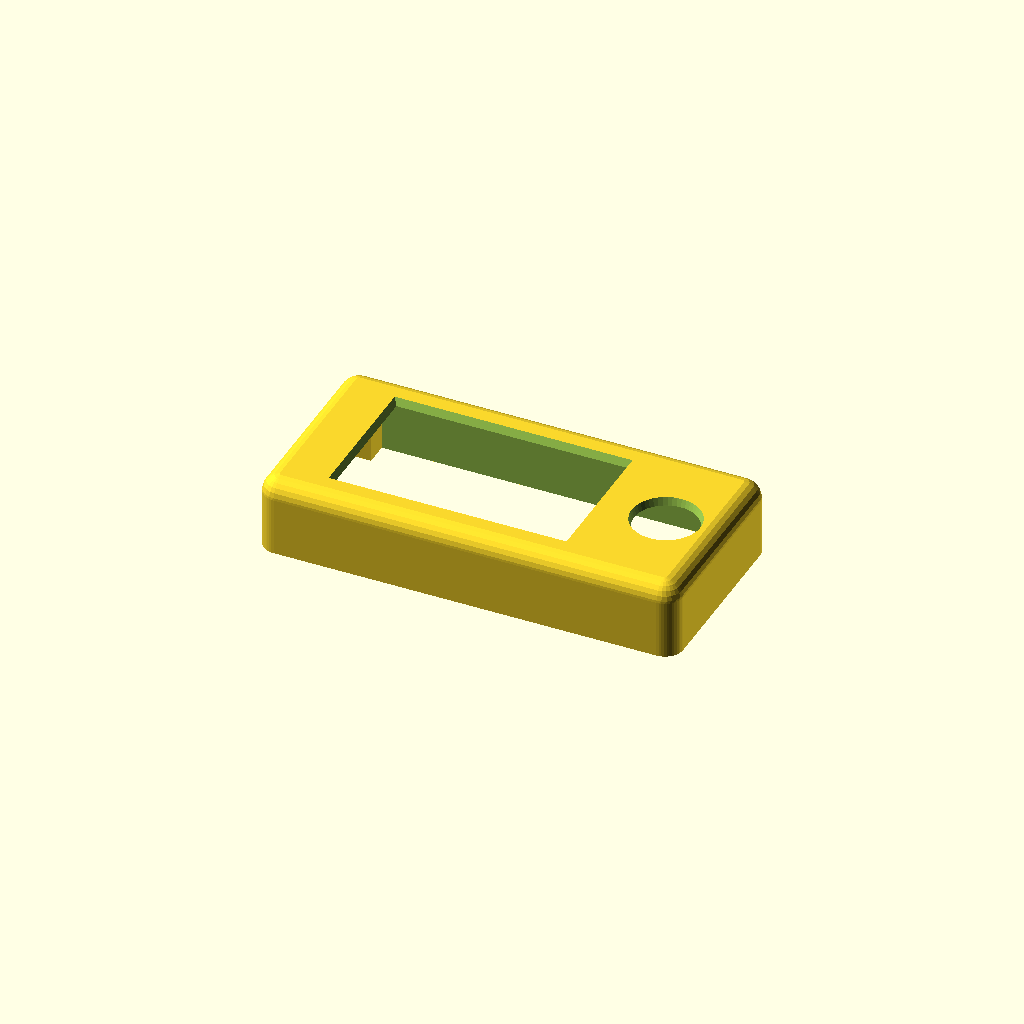
Cell 1: rendered with the file's own defaults.
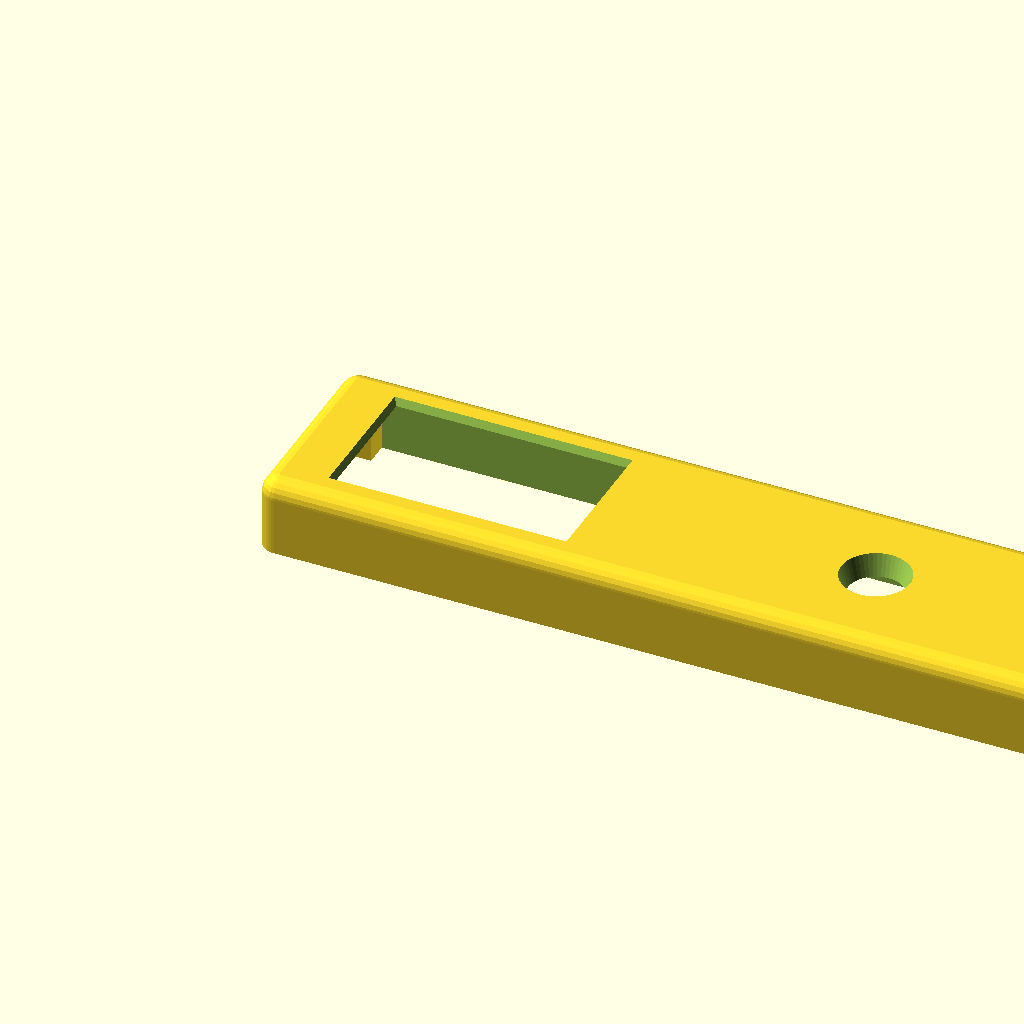
Cell 2: the same model with enclosure_outer_width_along_x_axis_mm = 183.
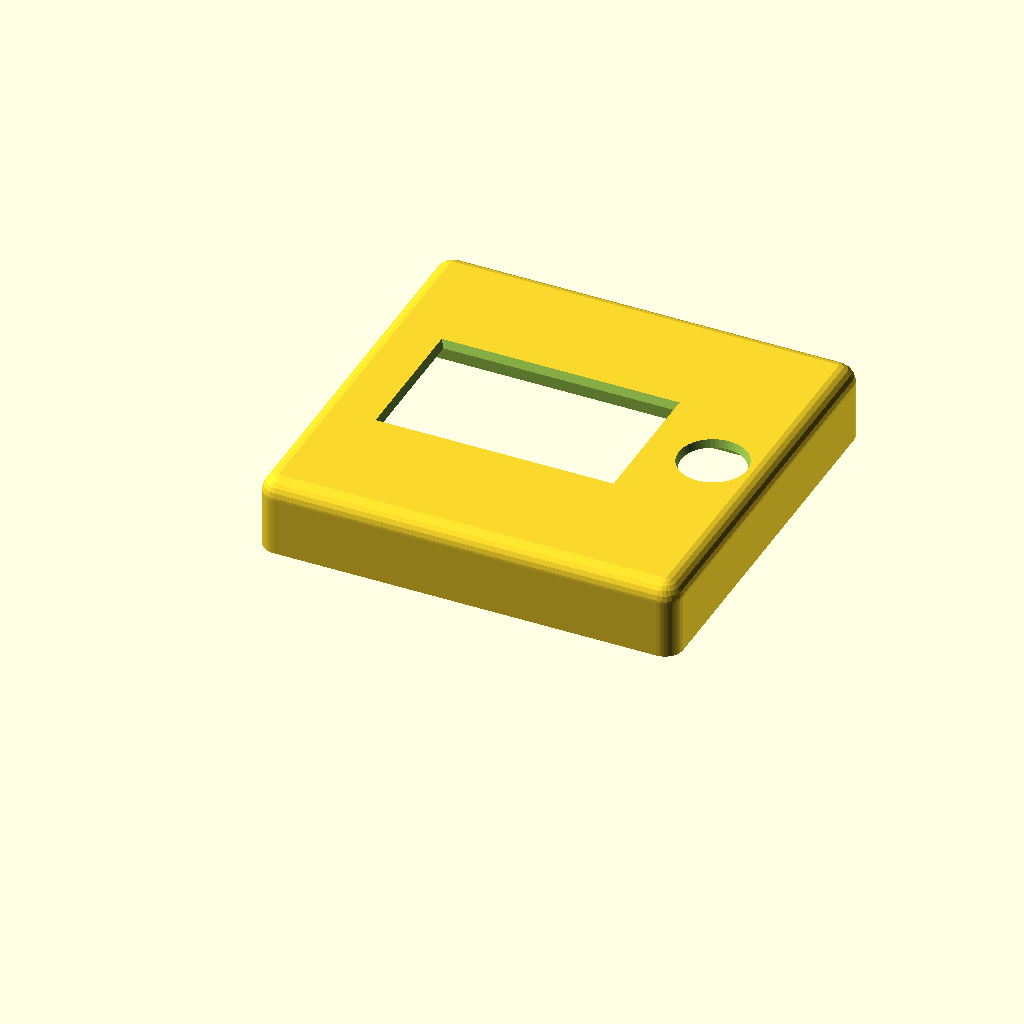
Cell 3: the same model with enclosure_outer_depth_along_y_axis_mm = 88.
All cells are drawn from one camera (rotation 55°, 0°, 25°, orthographic, colour scheme Cornfield), so only the parameter changes between them.
Source of the model, hardware-design/scad Parts/Rev 2 extended with joystick/top-cover-windowed-screen-inlay-v1-2mm.scad:
// Dilder Rev 2 "extended with joystick" — TOP COVER (windowed, screen inlay, 2 mm divet) v1
//
// Variant of top-cover-windowed-screen-inlay-v1 with the FPC ribbon
// divet extending only 2 mm below the face-plate bottom (vs. 3 mm in
// the base file). Everything else — inlay, joystick hole, PCB pocket,
// mount bores, blind stack-bolt bores — is identical. Print both and
// compare fit before committing to a final divet depth.
//
// Export:
//   openscad -o top-cover-windowed-screen-inlay-v1-2mm.3mf top-cover-windowed-screen-inlay-v1-2mm.scad

$fn = 48;

// ============================================================
// Outer shell (flush with base-v1 and middle-platform-v1)
// ============================================================
enclosure_outer_width_along_x_axis_mm          = 91.5;
enclosure_outer_depth_along_y_axis_mm          = 44;
outer_case_top_view_corner_radius_mm           = 4;
outer_case_top_edge_bullnose_radius_mm         = 4;

// ============================================================
// Asymmetric ±X end walls — match base-v1 so pillar origins align
// ============================================================
minus_x_end_wall_thickness_mm                  = 3.0; // battery end
plus_x_end_wall_thickness_mm                   = 1.2; // USB-C end (thin)
perimeter_long_side_wall_thickness_y_mm_base   = 2;   // base's ±Y wall

// ============================================================
// Cover Z layout (cover-local: z=0 is the cover's mating bottom,
// flush with the middle-platform shell top at stack z = 22)
// ============================================================
middle_platform_pedestal_protrusion_into_cover_z_mm = 5;

display_footprint_thickness_z_mm               = 7;   // was 5; +2 mm
                                                       // wiggle room for
                                                       // the display +
                                                       // FPC fold behind
                                                       // it before the
                                                       // face plate
// 0.5 mm was one perimeter + one thin top layer — the first print
// showed a hairline seam along the inlay's top edge where the face
// plate layer didn't fully close. Bumping to 0.7 mm gives the slicer
// enough material for a proper multi-layer top skin.
face_plate_thickness_z_mm                      = 0.7;

display_bottom_z_mm =
    middle_platform_pedestal_protrusion_into_cover_z_mm;      // = 5
display_top_z_mm =
    display_bottom_z_mm + display_footprint_thickness_z_mm;   // = 10
face_plate_bottom_z_mm                         = display_top_z_mm; // = 10
face_plate_top_z_mm =
    face_plate_bottom_z_mm + face_plate_thickness_z_mm;       // = 10.5
cover_total_height_z_mm =
    face_plate_top_z_mm + outer_case_top_edge_bullnose_radius_mm; // = 14.5

// ============================================================
// Display footprint — Waveshare 2.13", LANDSCAPE in Rev 2
// ============================================================
display_footprint_length_along_x_mm            = 65;
display_footprint_depth_along_y_mm             = 30;
print_fit_tolerance_slop_mm                    = 0.4;

display_minus_x_origin_mm =
    minus_x_end_wall_thickness_mm
      + print_fit_tolerance_slop_mm;                              // = 3.4
display_plus_x_end_mm =
    display_minus_x_origin_mm + display_footprint_length_along_x_mm; // = 68.4
display_y_centerline_mm =
    enclosure_outer_depth_along_y_axis_mm / 2;                    // = 22
display_minus_y_origin_mm =
    display_y_centerline_mm - display_footprint_depth_along_y_mm / 2; // = 7
display_plus_y_end_mm =
    display_minus_y_origin_mm + display_footprint_depth_along_y_mm;   // = 37

// ============================================================
// Screen inlay recess — carved UP into the face plate from the
// face-plate-bottom side, 3 mm deep. Lets the raw e-paper module
// (~1.18 mm glass + PCB) sit flush against the bezel material with
// room for the FPC fold-over behind it.
// ============================================================
screen_inlay_depth_z_mm                        = 3;
screen_inlay_xy_slop_per_edge_mm               = 0.3;  // press-fit clearance

screen_inlay_x_start_mm =
    display_minus_x_origin_mm - screen_inlay_xy_slop_per_edge_mm;
screen_inlay_x_end_mm =
    display_plus_x_end_mm + screen_inlay_xy_slop_per_edge_mm;
screen_inlay_y_start_mm =
    display_minus_y_origin_mm - screen_inlay_xy_slop_per_edge_mm;
screen_inlay_y_end_mm =
    display_plus_y_end_mm + screen_inlay_xy_slop_per_edge_mm;
screen_inlay_bottom_z_mm =
    face_plate_bottom_z_mm;                                         // = 10
screen_inlay_top_z_mm =
    face_plate_bottom_z_mm + screen_inlay_depth_z_mm;               // = 13

// ============================================================
// FPC ribbon divet — clearance pocket for the raw display's FPC
// cable, cut INTO the -X battery-end wall (on the opposite side of
// the display from the joystick hole). The cut thins the -X wall
// from 3 mm down to `fpc_ribbon_divet_wall_remaining_thickness_mm`
// in a 13 mm-wide Y band so the FPC has somewhere to exit the bay
// without blocking the board from seating flush in the inlay.
// ============================================================
fpc_ribbon_divet_width_along_y_mm              = 13;    // Y span
fpc_ribbon_divet_wall_remaining_thickness_mm   = 1.0;   // how much -X
                                                        // wall material
                                                        // remains under
                                                        // the divet
// Divet extends DOWN past the face-plate bottom by this much, so the
// FPC cable can bend down into the cavity without fighting the
// inlay ceiling / face-plate edge. Also clears any render clipping
// at the divet's Z-bottom edge where it would otherwise terminate
// exactly at the cavity's ceiling boundary.
fpc_ribbon_divet_z_extend_below_inlay_mm       = 2.0;
fpc_ribbon_divet_x_start_mm =
    fpc_ribbon_divet_wall_remaining_thickness_mm;       // inside the
                                                        // -X wall
fpc_ribbon_divet_x_end_mm =
    screen_inlay_x_start_mm;                            // flush with the
                                                        // inlay's -X edge
fpc_ribbon_divet_y_start_mm =
    display_y_centerline_mm - fpc_ribbon_divet_width_along_y_mm / 2;
fpc_ribbon_divet_y_end_mm =
    fpc_ribbon_divet_y_start_mm + fpc_ribbon_divet_width_along_y_mm;
fpc_ribbon_divet_z_bottom_mm =
    screen_inlay_bottom_z_mm - fpc_ribbon_divet_z_extend_below_inlay_mm;
fpc_ribbon_divet_z_top_mm =
    screen_inlay_top_z_mm;

// ============================================================
// Display viewing window cut through the face plate + bullnose
// ============================================================
// Dimensions matched to the Waveshare 2.13" module's actual VIEWABLE
// pixel area (measured against the first print, not the glass / bezel).
// Relative to the 50 × 25 window on the first print, the -X short side
// was moved INWARD by 2 mm (the +X short side stays put — the shift
// param is bumped +1 to compensate for the shorter length so only the
// -X edge moves), and the ±Y long sides each extend OUTWARD by 1 mm.
display_viewing_window_length_along_x_mm       = 48;  // was 50
display_viewing_window_depth_along_y_mm        = 27;  // was 25
display_window_shift_toward_joystick_x_mm      = 3;   // was 2
display_window_origin_x_mm =
    display_minus_x_origin_mm
      + (display_footprint_length_along_x_mm
          - display_viewing_window_length_along_x_mm) / 2
      + display_window_shift_toward_joystick_x_mm;
display_window_origin_y_mm =
    display_minus_y_origin_mm
      + (display_footprint_depth_along_y_mm
          - display_viewing_window_depth_along_y_mm) / 2;
display_window_top_taper_width_mm              = 2.0;

// ============================================================
// Joystick through-hole on the +X half of the face plate
// ============================================================
joystick_through_hole_diameter_mm              = 12;
joystick_through_hole_center_x_mm =
    (display_plus_x_end_mm
      + (enclosure_outer_width_along_x_axis_mm
          - plus_x_end_wall_thickness_mm)) / 2;
joystick_through_hole_center_y_mm              = display_y_centerline_mm;
joystick_hole_top_taper_width_mm               = 1.5;

// ============================================================
// Joystick PCB pocket — square indent on the face-plate underside
// centered on the joystick through-hole. A custom PCB carrying the
// joystick header drops UP into this pocket; 4 blind M3 bores at
// the pocket's corners take self-tapping screws (or heat-set inserts)
// from the PCB side.
// ============================================================
joystick_pcb_pocket_width_x_mm                 = 20;  // PCB X-span
joystick_pcb_pocket_depth_y_mm                 = 20;  // PCB Y-span
// Pocket depth matches the screen inlay depth so the pocket's ceiling
// sits flush with the inlay's ceiling — no visible step / fin between
// them where they meet at X = screen_inlay_x_end_mm.
joystick_pcb_pocket_depth_z_mm                 = screen_inlay_depth_z_mm;
joystick_pcb_mount_bore_diameter_mm            = 3.2; // M3 clearance
// Blind bore depth is bounded by the 1.5 mm of bullnose material
// remaining above the (now-flush) pocket/inlay ceiling. Leave a
// 0.3 mm cap above the bore top so no hole shows on the front face.
joystick_pcb_mount_bore_depth_z_mm             = 1.2;
joystick_pcb_mount_screw_inset_from_corner_mm  = 2.5; // inset of the 4
                                                      // bore centers from
                                                      // the pocket corners

// Pocket's -X edge is pulled flush with the inlay's +X edge (instead
// of being centered on the joystick hole) so there's no thin sliver
// of uncut material between the inlay and pocket. The PCB then has
// the joystick component slightly off-center from its geometric middle
// to line up with the joystick through-hole.
joystick_pcb_pocket_x_start_mm =
    screen_inlay_x_end_mm;
joystick_pcb_pocket_x_end_mm =
    joystick_pcb_pocket_x_start_mm + joystick_pcb_pocket_width_x_mm;
joystick_pcb_pocket_y_start_mm =
    joystick_through_hole_center_y_mm - joystick_pcb_pocket_depth_y_mm / 2;
joystick_pcb_pocket_y_end_mm =
    joystick_pcb_pocket_y_start_mm + joystick_pcb_pocket_depth_y_mm;
joystick_pcb_pocket_ceiling_z_mm =
    face_plate_bottom_z_mm + joystick_pcb_pocket_depth_z_mm;

joystick_pcb_mount_bore_xy_positions_list = [
    [joystick_pcb_pocket_x_start_mm + joystick_pcb_mount_screw_inset_from_corner_mm,
     joystick_pcb_pocket_y_start_mm + joystick_pcb_mount_screw_inset_from_corner_mm],
    [joystick_pcb_pocket_x_end_mm   - joystick_pcb_mount_screw_inset_from_corner_mm,
     joystick_pcb_pocket_y_start_mm + joystick_pcb_mount_screw_inset_from_corner_mm],
    [joystick_pcb_pocket_x_start_mm + joystick_pcb_mount_screw_inset_from_corner_mm,
     joystick_pcb_pocket_y_end_mm   - joystick_pcb_mount_screw_inset_from_corner_mm],
    [joystick_pcb_pocket_x_end_mm   - joystick_pcb_mount_screw_inset_from_corner_mm,
     joystick_pcb_pocket_y_end_mm   - joystick_pcb_mount_screw_inset_from_corner_mm],
];

// ============================================================
// Corner pillars — M3 bolt anchors. Bores are BLIND from below so
// no hole is visible on the cover's top face.
// ============================================================
corner_pillar_square_side_length_mm            = 5;
corner_pillar_inner_facing_corner_radius_mm    = 1;
m3_screw_clearance_hole_diameter_mm            = 3.2;
// Blind-hole ceiling: hole extends from the cover's mating bottom up
// to face_plate_bottom_z_mm, leaving the face plate + bullnose above
// as solid material hiding the bore from the front.
m3_bore_top_z_mm                               = face_plate_bottom_z_mm;

corner_pillar_xy_origin_positions_list = [
    [minus_x_end_wall_thickness_mm,
     perimeter_long_side_wall_thickness_y_mm_base],
    [enclosure_outer_width_along_x_axis_mm
       - plus_x_end_wall_thickness_mm
       - corner_pillar_square_side_length_mm,
     perimeter_long_side_wall_thickness_y_mm_base],
    [minus_x_end_wall_thickness_mm,
     enclosure_outer_depth_along_y_axis_mm
       - perimeter_long_side_wall_thickness_y_mm_base
       - corner_pillar_square_side_length_mm],
    [enclosure_outer_width_along_x_axis_mm
       - plus_x_end_wall_thickness_mm
       - corner_pillar_square_side_length_mm,
     enclosure_outer_depth_along_y_axis_mm
       - perimeter_long_side_wall_thickness_y_mm_base
       - corner_pillar_square_side_length_mm],
];


// ========== Helpers (shared shape language with base-v1) ==========

module pillar_one_round(w, l, h, r, round_x, round_y) {
    tiny = 0.01;
    hull() {
        for (ix = [0, 1])
            for (iy = [0, 1]) {
                cr = (ix == round_x && iy == round_y) ? r : tiny;
                translate([cr + ix * (w - 2*cr), cr + iy * (l - 2*cr), 0])
                    cylinder(r = cr, h = h, $fn = 48);
            }
    }
}

module shell_with_bullnose_top(w, l, h, case_r, top_r) {
    intersection() {
        hull() {
            for (x = [case_r, w - case_r])
                for (y = [case_r, l - case_r]) {
                    translate([x, y, 0])
                        cylinder(r = case_r, h = h - top_r, $fn = 48);
                    translate([x, y, h - top_r])
                        sphere(r = case_r, $fn = 24);
                }
        }
        translate([-1, -1, 0])
            cube([w + 2, l + 2, h]);
    }
}

module chamber_carve_preserving_pillars(origin_x, origin_y, origin_z,
                                        width_x, depth_y, height_z,
                                        pillar_xy_list, pillar_side) {
    difference() {
        translate([origin_x, origin_y, origin_z])
            cube([width_x, depth_y, height_z]);
        for (pillar_origin_xy = pillar_xy_list)
            translate([pillar_origin_xy[0], pillar_origin_xy[1], origin_z - 0.5])
                cube([pillar_side, pillar_side, height_z + 1]);
    }
}


// ========== Top cover (windowed + screen inlay) ==========

module top_cover_windowed_screen_inlay() {
    cavity_inner_x_start_mm = minus_x_end_wall_thickness_mm;
    cavity_inner_x_end_mm =
        enclosure_outer_width_along_x_axis_mm
          - plus_x_end_wall_thickness_mm;
    cavity_inner_y_start_mm = perimeter_long_side_wall_thickness_y_mm_base;
    cavity_inner_y_end_mm =
        enclosure_outer_depth_along_y_axis_mm
          - perimeter_long_side_wall_thickness_y_mm_base;

    difference() {
        union() {
            shell_with_bullnose_top(
                enclosure_outer_width_along_x_axis_mm,
                enclosure_outer_depth_along_y_axis_mm,
                cover_total_height_z_mm,
                outer_case_top_view_corner_radius_mm,
                outer_case_top_edge_bullnose_radius_mm);

            // Corner pillars — full-height; the blind M3 bore is cut
            // later in the same difference().
            for (corner_pillar_origin_xy = corner_pillar_xy_origin_positions_list) {
                pillar_rounds_positive_x_corner =
                    (corner_pillar_origin_xy[0]
                      < enclosure_outer_width_along_x_axis_mm / 2) ? 1 : 0;
                pillar_rounds_positive_y_corner =
                    (corner_pillar_origin_xy[1]
                      < enclosure_outer_depth_along_y_axis_mm / 2) ? 1 : 0;
                translate([corner_pillar_origin_xy[0],
                           corner_pillar_origin_xy[1],
                           0])
                    pillar_one_round(
                        corner_pillar_square_side_length_mm,
                        corner_pillar_square_side_length_mm,
                        face_plate_top_z_mm,
                        corner_pillar_inner_facing_corner_radius_mm,
                        pillar_rounds_positive_x_corner,
                        pillar_rounds_positive_y_corner);
            }
        }

        // Hollow interior below the face plate (preserving pillars).
        chamber_carve_preserving_pillars(
            cavity_inner_x_start_mm,
            cavity_inner_y_start_mm,
            -0.1,
            cavity_inner_x_end_mm - cavity_inner_x_start_mm,
            cavity_inner_y_end_mm - cavity_inner_y_start_mm,
            face_plate_bottom_z_mm + 0.1,
            corner_pillar_xy_origin_positions_list,
            corner_pillar_square_side_length_mm);

        // Screen inlay recess — carved UP into the face-plate/bullnose
        // material from the face-plate-bottom side. 3 mm deep, sized
        // to the display footprint + inlay slop on every edge.
        translate([screen_inlay_x_start_mm,
                   screen_inlay_y_start_mm,
                   screen_inlay_bottom_z_mm - 0.1])
            cube([screen_inlay_x_end_mm - screen_inlay_x_start_mm,
                  screen_inlay_y_end_mm - screen_inlay_y_start_mm,
                  (screen_inlay_top_z_mm + 0.001)
                    - (screen_inlay_bottom_z_mm - 0.1)]);

        // FPC ribbon divet — cuts INTO the -X battery-end wall,
        // thinning it from 3 mm to ~1 mm over a 13 mm Y span
        // centered on the display Y centerline. Extends DOWN past
        // the face-plate bottom by fpc_ribbon_divet_z_extend_below_inlay_mm
        // into the cavity so the FPC can drop down behind the board
        // without hitting the inlay ceiling edge. Top of divet
        // punches 0.1 mm past the inlay ceiling to guarantee a
        // clean render boundary there.
        translate([fpc_ribbon_divet_x_start_mm,
                   fpc_ribbon_divet_y_start_mm,
                   fpc_ribbon_divet_z_bottom_mm - 0.1])
            cube([fpc_ribbon_divet_x_end_mm - fpc_ribbon_divet_x_start_mm,
                  fpc_ribbon_divet_y_end_mm - fpc_ribbon_divet_y_start_mm,
                  (fpc_ribbon_divet_z_top_mm + 0.1)
                    - (fpc_ribbon_divet_z_bottom_mm - 0.1)]);

        // Display viewing window — tapered cut through the remaining
        // material ABOVE the inlay recess (recess ceiling at z=13 up
        // through the bullnose top).
        hull() {
            translate([display_window_origin_x_mm,
                       display_window_origin_y_mm,
                       face_plate_bottom_z_mm - 0.1])
                cube([display_viewing_window_length_along_x_mm,
                      display_viewing_window_depth_along_y_mm,
                      0.001]);
            translate([display_window_origin_x_mm
                         - display_window_top_taper_width_mm,
                       display_window_origin_y_mm
                         - display_window_top_taper_width_mm,
                       cover_total_height_z_mm + 0.1 - 0.001])
                cube([display_viewing_window_length_along_x_mm
                        + 2 * display_window_top_taper_width_mm,
                      display_viewing_window_depth_along_y_mm
                        + 2 * display_window_top_taper_width_mm,
                      0.001]);
        }

        // Joystick through-hole — tapered cut.
        translate([joystick_through_hole_center_x_mm,
                   joystick_through_hole_center_y_mm,
                   0])
            hull() {
                translate([0, 0, face_plate_bottom_z_mm - 0.1])
                    cylinder(
                        h = 0.001,
                        d = joystick_through_hole_diameter_mm);
                translate([0, 0,
                           cover_total_height_z_mm + 0.1 - 0.001])
                    cylinder(
                        h = 0.001,
                        d = joystick_through_hole_diameter_mm
                              + 2 * joystick_hole_top_taper_width_mm);
            }

        // BLIND M3 bores — open at the cover's mating bottom, capped
        // at face_plate_bottom_z_mm so the face plate + bullnose hide
        // the bore from the front.
        for (corner_pillar_origin_xy = corner_pillar_xy_origin_positions_list) {
            screw_hole_center_x_mm =
                corner_pillar_origin_xy[0]
                  + corner_pillar_square_side_length_mm / 2;
            screw_hole_center_y_mm =
                corner_pillar_origin_xy[1]
                  + corner_pillar_square_side_length_mm / 2;
            translate([screw_hole_center_x_mm,
                       screw_hole_center_y_mm,
                       -0.1])
                cylinder(h = m3_bore_top_z_mm + 0.1,
                         d = m3_screw_clearance_hole_diameter_mm);
        }

        // Joystick-PCB pocket — square indent carved UP into the
        // face-plate underside, centered on the joystick hole.
        translate([joystick_pcb_pocket_x_start_mm,
                   joystick_pcb_pocket_y_start_mm,
                   face_plate_bottom_z_mm - 0.1])
            cube([joystick_pcb_pocket_width_x_mm,
                  joystick_pcb_pocket_depth_y_mm,
                  joystick_pcb_pocket_depth_z_mm + 0.1]);

        // NOTE: the 4 blind joystick-PCB mount bores that used to sit
        // at the pocket's corners have been removed. On the first print
        // they showed as a circle of dimples around the joystick cutout
        // from below, and the joystick-PCB retention strategy hasn't
        // been decided yet (glue / press-fit / heat-set inserts are all
        // still on the table). Re-add here when the retention plan
        // lands — the params above (`joystick_pcb_mount_bore_*`,
        // `joystick_pcb_mount_bore_xy_positions_list`) are intentionally
        // kept so the geometry is one block away from returning.
    }
}

top_cover_windowed_screen_inlay();
Customizer parameters (derived from the source; name, type, default, range or options):
enclosure_outer_width_along_x_axis_mm: number, default 91.5
enclosure_outer_depth_along_y_axis_mm: number, default 44
outer_case_top_view_corner_radius_mm: number, default 4
outer_case_top_edge_bullnose_radius_mm: number, default 4
minus_x_end_wall_thickness_mm: number, default 3
plus_x_end_wall_thickness_mm: number, default 1.2
perimeter_long_side_wall_thickness_y_mm_base: number, default 2
middle_platform_pedestal_protrusion_into_cover_z_mm: number, default 5
display_footprint_thickness_z_mm: number, default 7
face_plate_thickness_z_mm: number, default 0.7
display_footprint_length_along_x_mm: number, default 65
display_footprint_depth_along_y_mm: number, default 30
print_fit_tolerance_slop_mm: number, default 0.4
screen_inlay_depth_z_mm: number, default 3
screen_inlay_xy_slop_per_edge_mm: number, default 0.3
fpc_ribbon_divet_width_along_y_mm: number, default 13
fpc_ribbon_divet_wall_remaining_thickness_mm: number, default 1
fpc_ribbon_divet_z_extend_below_inlay_mm: number, default 2
display_viewing_window_length_along_x_mm: number, default 48
display_viewing_window_depth_along_y_mm: number, default 27
display_window_shift_toward_joystick_x_mm: number, default 3
display_window_top_taper_width_mm: number, default 2
joystick_through_hole_diameter_mm: number, default 12
joystick_hole_top_taper_width_mm: number, default 1.5
joystick_pcb_pocket_width_x_mm: number, default 20
joystick_pcb_pocket_depth_y_mm: number, default 20
joystick_pcb_mount_bore_diameter_mm: number, default 3.2
joystick_pcb_mount_bore_depth_z_mm: number, default 1.2
joystick_pcb_mount_screw_inset_from_corner_mm: number, default 2.5
corner_pillar_square_side_length_mm: number, default 5
corner_pillar_inner_facing_corner_radius_mm: number, default 1
m3_screw_clearance_hole_diameter_mm: number, default 3.2
